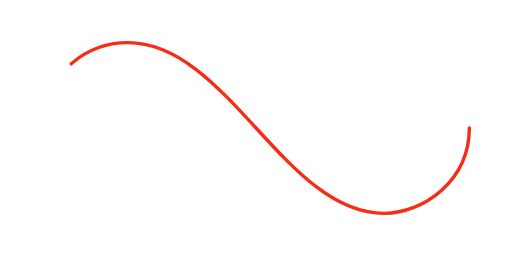
t = 0.00 s
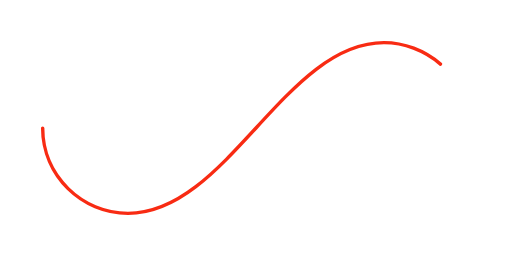
t = 0.50 s
t = 1.00 s: frame unchanged from t = 0.00 s, image omitted
t = 1.50 s: frame unchanged from t = 0.50 s, image omitted

The animated SVG that drew these frames (rendered in a browser with its animation timeline set to each time). Animation: 1 SMIL element (animate=1); one cycle of 2.00 s, repeats indefinitely.

﻿<svg xmlns='http://www.w3.org/2000/svg' viewBox='0 0 300 150'><path fill='none' stroke='#F82B13' stroke-width='2' stroke-linecap='round' stroke-dasharray='300 385' stroke-dashoffset='0' d='M275 75c0 31-27 50-50 50-58 0-92-100-150-100-28 0-50 22-50 50s23 50 50 50c58 0 92-100 150-100 24 0 50 19 50 50Z'><animate attributeName='stroke-dashoffset' calcMode='spline' dur='2' values='685;-685' keySplines='0 0 1 1' repeatCount='indefinite'></animate></path></svg>